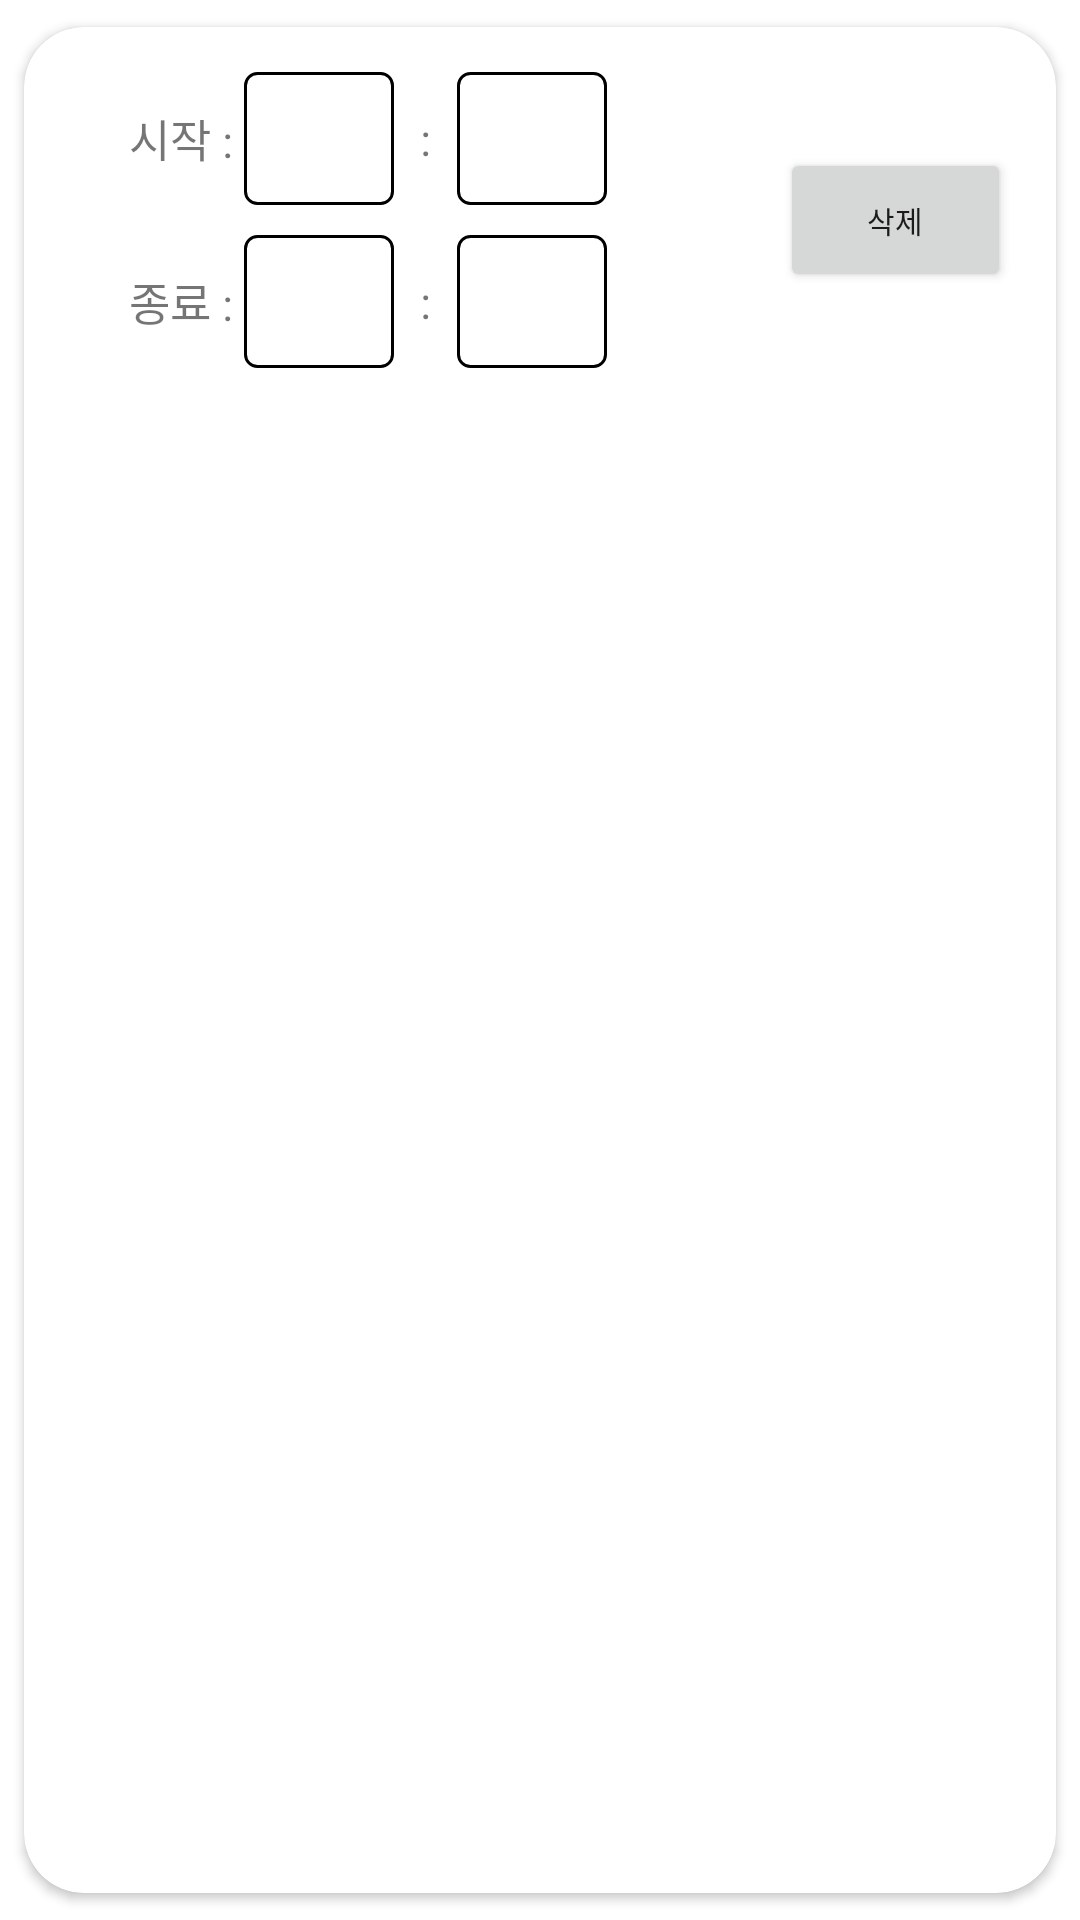

Here is an Android app screen rendered from its layout file. Give the layout XML and the strings, colors and styles it references.
<!-- AndroidManifest.xml: application theme Theme.KiwoomAutoTrader -->
<!-- res/layout/time_row_item.xml -->
<?xml version="1.0" encoding="utf-8"?>
<androidx.cardview.widget.CardView
    xmlns:android="http://schemas.android.com/apk/res/android"
    xmlns:app="http://schemas.android.com/apk/res-auto"
    android:layout_width="match_parent"
    android:layout_height="wrap_content"
    android:gravity="center"
    app:cardCornerRadius="20dp"
    app:cardUseCompatPadding="true">

    <LinearLayout
        android:id="@+id/root"
        android:layout_width="match_parent"
        android:layout_height="wrap_content"
        android:gravity="center"
        android:orientation="horizontal"
        android:padding="15dp">

        <LinearLayout
            android:layout_width="wrap_content"
            android:layout_height="wrap_content"
            android:gravity="center"
            android:orientation="vertical"
            android:paddingLeft="10dp"
            android:paddingRight="10dp">

            <LinearLayout
                android:layout_width="match_parent"
                android:layout_height="wrap_content"
                android:gravity="center"
                android:orientation="horizontal"
                android:paddingLeft="10dp"
                android:paddingRight="10dp">

                <TextView
                    android:layout_width="wrap_content"
                    android:layout_height="wrap_content"
                    android:text="시작 : "
                    android:textSize="15sp" />


                <EditText
                    android:id="@+id/etStartHour"
                    android:layout_width="50dp"
                    android:layout_height="wrap_content"
                    android:background="@drawable/edittext_rounded_corner_rectangle"
                    android:gravity="center"
                    android:inputType="number"
                    android:padding="10dp" />

                <TextView
                    android:layout_width="wrap_content"
                    android:layout_height="wrap_content"
                    android:layout_marginLeft="5dp"
                    android:layout_marginRight="5dp"
                    android:text=" : "
                    android:textSize="15sp" />


                <EditText
                    android:id="@+id/etStartMin"
                    android:layout_width="50dp"
                    android:layout_height="wrap_content"
                    android:background="@drawable/edittext_rounded_corner_rectangle"
                    android:gravity="center"
                    android:inputType="number"
                    android:padding="10dp" />
            </LinearLayout>

            <LinearLayout
                android:layout_width="match_parent"
                android:layout_height="wrap_content"
                android:gravity="center"
                android:orientation="horizontal"
                android:layout_marginTop="10dp"
                android:paddingLeft="10dp"
                android:paddingRight="10dp">

                <TextView
                    android:layout_width="wrap_content"
                    android:layout_height="wrap_content"
                    android:text="종료 : "
                    android:textSize="15sp" />


                <EditText
                    android:id="@+id/etEndHour"
                    android:layout_width="50dp"
                    android:layout_height="wrap_content"
                    android:background="@drawable/edittext_rounded_corner_rectangle"
                    android:gravity="center"
                    android:inputType="number"
                    android:padding="10dp" />

                <TextView
                    android:layout_width="wrap_content"
                    android:layout_height="wrap_content"
                    android:layout_marginLeft="5dp"
                    android:layout_marginRight="5dp"
                    android:text=" : "
                    android:textSize="15sp" />


                <EditText
                    android:id="@+id/etEndMin"
                    android:layout_width="50dp"
                    android:layout_height="wrap_content"
                    android:background="@drawable/edittext_rounded_corner_rectangle"
                    android:gravity="center"
                    android:inputType="number"
                    android:padding="10dp" />
            </LinearLayout>
        </LinearLayout>

        <TextView
            android:layout_width="match_parent"
            android:layout_height="wrap_content"
            android:text=""
            android:layout_weight="1" />

        <Button
            android:id="@+id/btnDelete"
            android:layout_width="77dp"
            android:layout_height="48dp"
            android:text="삭제"
            android:textSize="10sp" />



    </LinearLayout>
</androidx.cardview.widget.CardView>
<!-- resources referenced by this layout -->
<resources>
  <!-- drawable edittext_rounded_corner_rectangle (drawable) -->
  <?xml version="1.0" encoding="utf-8"?>
  <selector xmlns:android="http://schemas.android.com/apk/res/android">
      <item android:state_focused="true">
          <shape xmlns:android="http://schemas.android.com/apk/res/android" android:shape="rectangle">
              <stroke
                  android:width="1dp"
                  android:color="#5555FF" />
              <corners android:radius="4dp"/>
              <solid
                  android:color="#FFFFFF" />
          </shape>
      </item>
  
      <item android:state_focused="false">
          <shape xmlns:android="http://schemas.android.com/apk/res/android" android:shape="rectangle">
              <stroke
                  android:width="1dp"
                  android:color="#000000" />
              <corners android:radius="4dp"/>
              <solid
                  android:color="#FFFFFF" />
          </shape>
      </item>
  </selector>
  <style name="Theme.KiwoomAutoTrader" parent="Theme.MaterialComponents.Light.DarkActionBar">
          
          <item name="colorPrimary">@color/purple_500</item>
          <item name="colorPrimaryVariant">@color/purple_700</item>
          <item name="colorOnPrimary">@color/white</item>
          
          <item name="colorSecondary">@color/teal_200</item>
          <item name="colorSecondaryVariant">@color/teal_700</item>
          <item name="colorOnSecondary">@color/black</item>
          
          <item name="android:statusBarColor" tools:targetApi="l">?attr/colorPrimaryVariant</item>
          
      </style>
  <!-- not gathered from this repository: default colours our renderer supplied (Android Studio template values) -->
  <color name="purple_500">#FF6200EE</color>
  <color name="purple_700">#FF3700B3</color>
  <color name="teal_200">#FF03DAC5</color>
  <color name="teal_700">#FF018786</color>
  <color name="black">#FF000000</color>
  <color name="white">#FFFFFFFF</color>
</resources>
